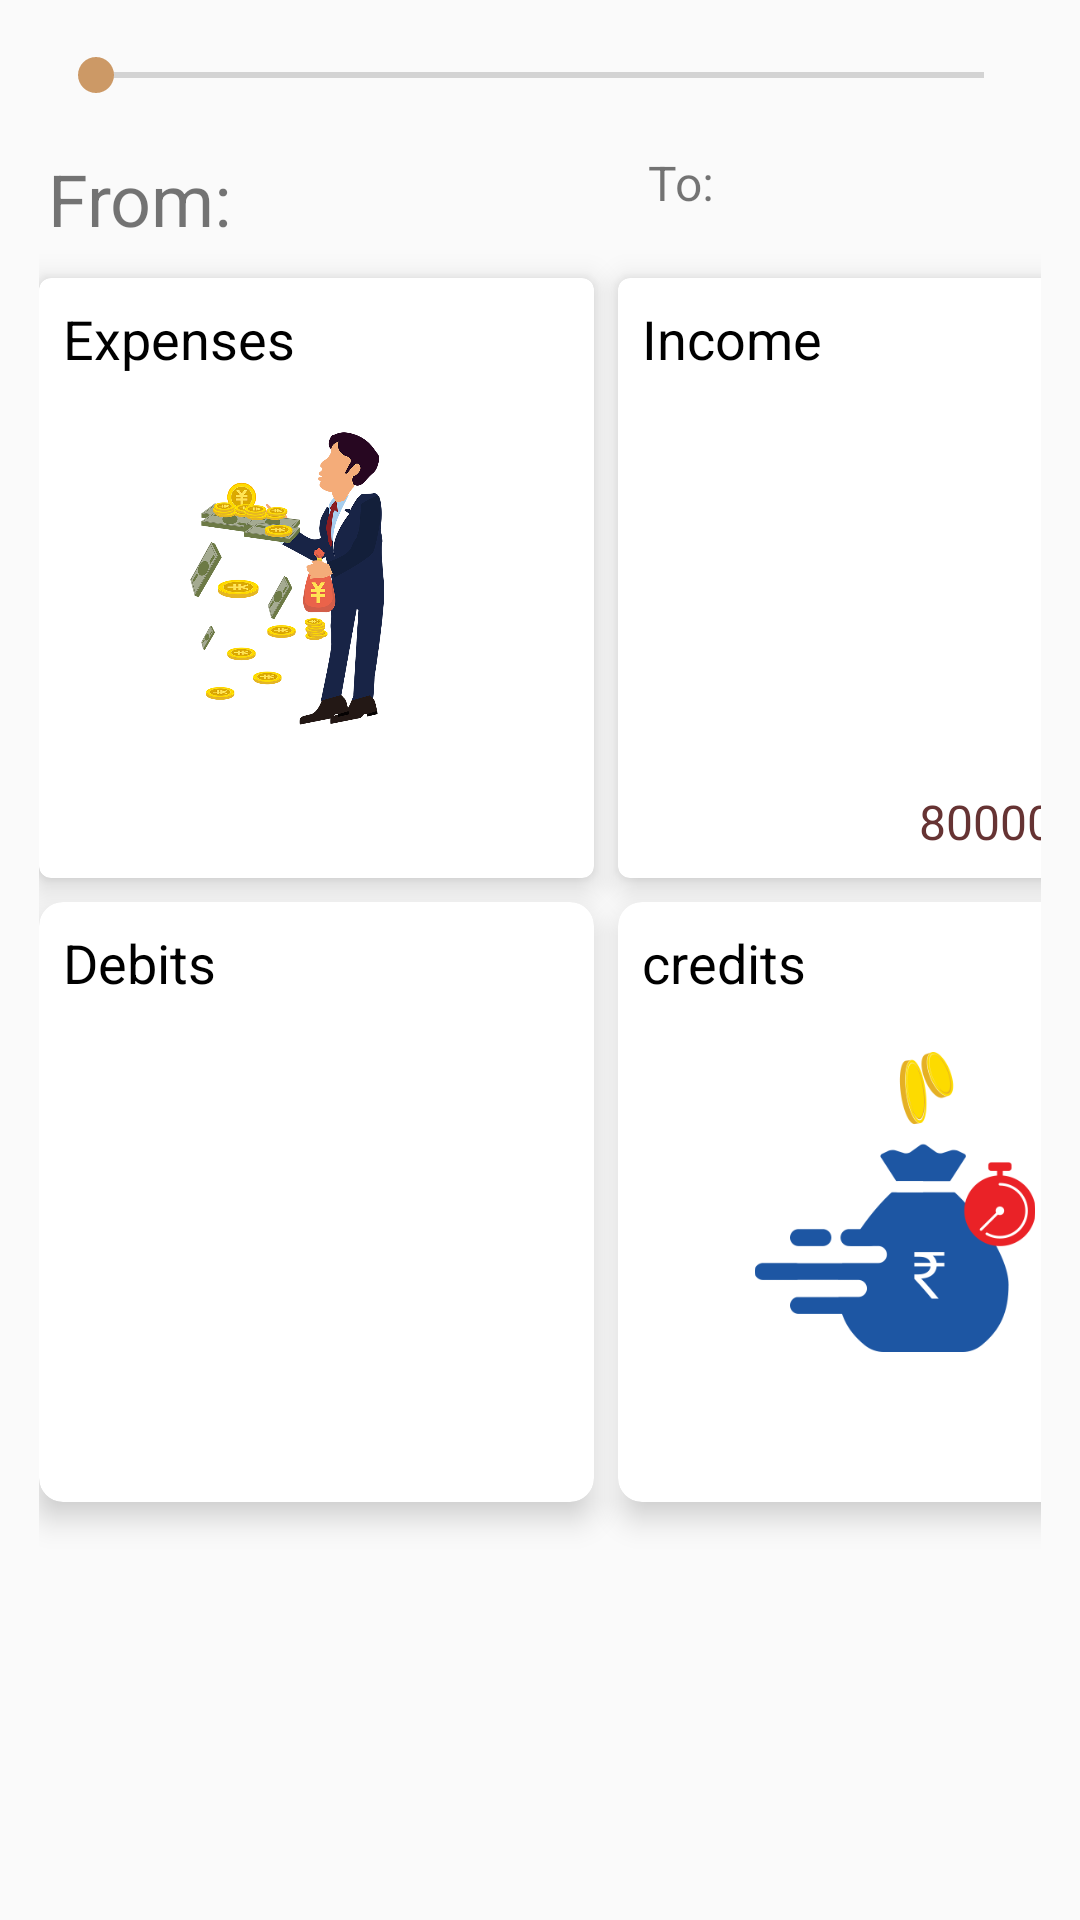

Produce the Android XML layout that renders to this screen, including the resource entries it uses.
<!-- AndroidManifest.xml: application theme AppTheme -->
<!-- res/layout/fragment_transaction_tab.xml -->
<?xml version="1.0" encoding="utf-8"?>
<RelativeLayout xmlns:android="http://schemas.android.com/apk/res/android"
    xmlns:tools="http://schemas.android.com/tools"
    android:layout_width="match_parent"
    android:layout_height="match_parent"
    xmlns:app="http://schemas.android.com/apk/res-auto"
    tools:context=".TransactionTab">

    <SeekBar
        android:id="@+id/report"
        android:layout_width="match_parent"
        android:layout_height="wrap_content"
        android:layout_margin="16dp"
        android:max="31"
        android:layout_marginTop="20dp"/>

        <TextView
            android:layout_marginLeft="16dp"
            android:id="@+id/from"
            android:layout_below="@id/report"
            android:layout_width="200dp"
            android:textSize="24sp"
            android:layout_height="wrap_content"
            android:text="From: " />

        <TextView
            android:id="@+id/to"
            android:textSize="16sp"
            android:layout_below="@+id/report"
            android:layout_width="wrap_content"
            android:layout_height="wrap_content"
            android:layout_toRightOf="@id/from"
            android:text="To:" />
    <LinearLayout
        android:layout_width="match_parent"
        android:layout_height="match_parent"
        android:orientation="vertical"
        android:layout_below="@+id/to">
        <GridLayout
            android:layout_width="match_parent"
            android:layout_height="match_parent"
            android:layout_below="@+id/to"
            android:columnCount="2"
            android:rowCount="3"
            android:padding="13dp">

            <android.support.v7.widget.CardView
                style="@style/dashboardCards"
                android:layout_marginRight="8dp"
                app:cardCornerRadius="4dp"
                app:cardElevation="6dp">
                <TextView
                    style="@style/dashboardGridsContents"
                    android:textColor="#000"
                    android:text="Expenses"/>

                <ImageView
                    style="@style/cardImages"
                    android:src="@drawable/expense" />
                <TextView
                    android:id="@+id/totalExpense"
                    style="@style/dashboardGridsContents"
                    android:text=""
                    android:textSize="16sp"
                    android:textAlignment="textEnd"
                    />

                <TextView
                    style="@style/dashboardGridsContents"
                    android:id="@+id/expensesAmount"
                    android:text=""
                    android:layout_gravity="bottom|right"
                    android:textAlignment="textEnd"
                    tools:ignore="RtlCompat"
                    android:textSize="16sp"
                    />

            </android.support.v7.widget.CardView>

            <android.support.v7.widget.CardView
                style="@style/dashboardCards"
                android:layout_marginRight="8dp"
                app:cardCornerRadius="4dp"
                app:cardElevation="6dp">
                <TextView
                    style="@style/dashboardGridsContents"
                    android:textColor="#000"
                    android:text="Income"/>

                <ImageView
                    style="@style/cardImages"
                    android:src="@drawable/balance" />

                <TextView
                    android:id="@+id/totalIncome"
                    style="@style/dashboardGridsContents"
                    android:layout_width="170dp"
                    android:text=""
                    android:textSize="16sp"
                    android:textAlignment="textEnd" />
                <TextView
                    style="@style/dashboardGridsContents"

                    android:textColor="#000"
                    android:layout_gravity="bottom|right"
                    />

                <TextView
                    android:id="@+id/incomeAmount"
                    style="@style/dashboardGridsContents"
                    android:text="80000 Rwf"
                    android:textSize="16sp"
                    android:layout_gravity="bottom|right"
                    android:textAlignment="textEnd"
                    tools:ignore="RtlCompat" />

            </android.support.v7.widget.CardView>
            <android.support.v7.widget.CardView
                style="@style/dashboardCards"
                app:cardCornerRadius="8dp"
                app:cardElevation="6dp">
                <TextView
                    style="@style/dashboardGridsContents"
                    android:textColor="#000"
                    android:text="Debits"/>
                <ImageView
                    style="@style/dashboardGridsContents"
                    android:src="@drawable/give"/>

                <TextView
                    android:id="@+id/totalDebits"
                    style="@style/dashboardGridsContents"
                    android:layout_width="170dp"
                    android:text=""
                    android:textSize="16sp"
                    android:textAlignment="textEnd" />

                <TextView
                    android:id="@+id/debitsAmount"
                    style="@style/dashboardGridsContents"
                    android:text=""
                    android:layout_gravity="bottom|right"
                    android:textAlignment="textEnd"
                    tools:ignore="RtlCompat"
                    android:textSize="16sp"
                    />

            </android.support.v7.widget.CardView>

            <android.support.v7.widget.CardView
                style="@style/dashboardCards"
                app:cardCornerRadius="8dp"
                app:cardElevation="6dp">
                <TextView
                    style="@style/dashboardGridsContents"
                    android:textColor="#000"
                    android:text="credits"/>

                <ImageView
                    style="@style/cardImages"
                    android:src="@drawable/credit" />

                <TextView
                    android:id="@+id/totalCredits"
                    style="@style/dashboardGridsContents"
                    android:text=""
                    android:textSize="16sp"
                    android:textAlignment="textEnd" />
                <TextView
                    style="@style/dashboardGridsContents"
                    android:textColor="#000"
                    android:layout_gravity="bottom|right"

                    />
                <TextView
                    android:id="@+id/creditsAmount"
                    style="@style/dashboardGridsContents"
                    android:text=""
                    android:textSize="16sp"
                    android:layout_gravity="bottom|right"
                    android:textAlignment="textEnd"
                    tools:ignore="RtlCompat" />

                </android.support.v7.widget.CardView>


        </GridLayout>

    </LinearLayout>
</RelativeLayout>
<!-- resources referenced by this layout -->
<resources>
  <!-- drawable credit: png bitmap (drawable, 17657 bytes) -->
  <!-- drawable expense: png bitmap (drawable, 211103 bytes) -->
  <style name="cardImages" parent="dashboardGridsContents">
          <item name="android:layout_width">120dp</item>
          <item name="android:layout_height">100dp</item>
          <item name="android:layout_gravity">center</item>
      </style>
  <style name="dashboardCards">
          <item name="android:layout_width">185dp</item>
          <item name="android:layout_height">200dp</item>
          <item name="android:layout_marginTop">8dp</item>
  
      </style>
  <style name="dashboardGridsContents">
          <item name="android:layout_width">match_parent</item>
          <item name="android:layout_height">wrap_content</item>
          <item name="android:textColor">@color/colorPrimary</item>
          <item name="android:layout_margin">8dp</item>
      </style>
  <style name="AppTheme" parent="Theme.AppCompat.Light.DarkActionBar">
          
  
          <item name="android:textSize">18dp</item>
          <item name="colorPrimary">@color/colorPrimary</item>
          <item name="colorPrimaryDark">@color/colorPrimaryDark</item>
          <item name="colorAccent">@color/colorAccent</item>
      </style>
  <color name="colorPrimary">#663333</color>
  <color name="colorPrimaryDark">#ff9966</color>
  <color name="colorAccent">#cc9966</color>
</resources>
